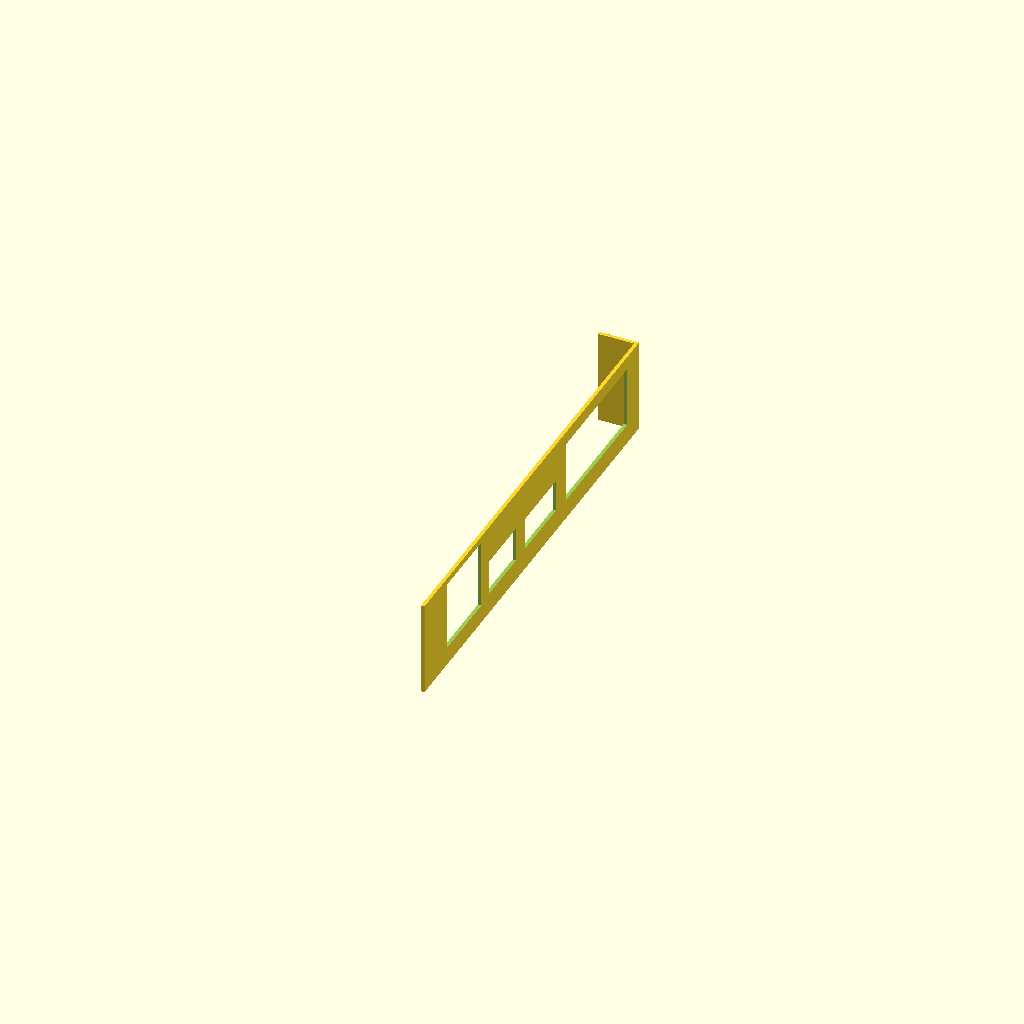
Cell 1: rendered with the file's own defaults.
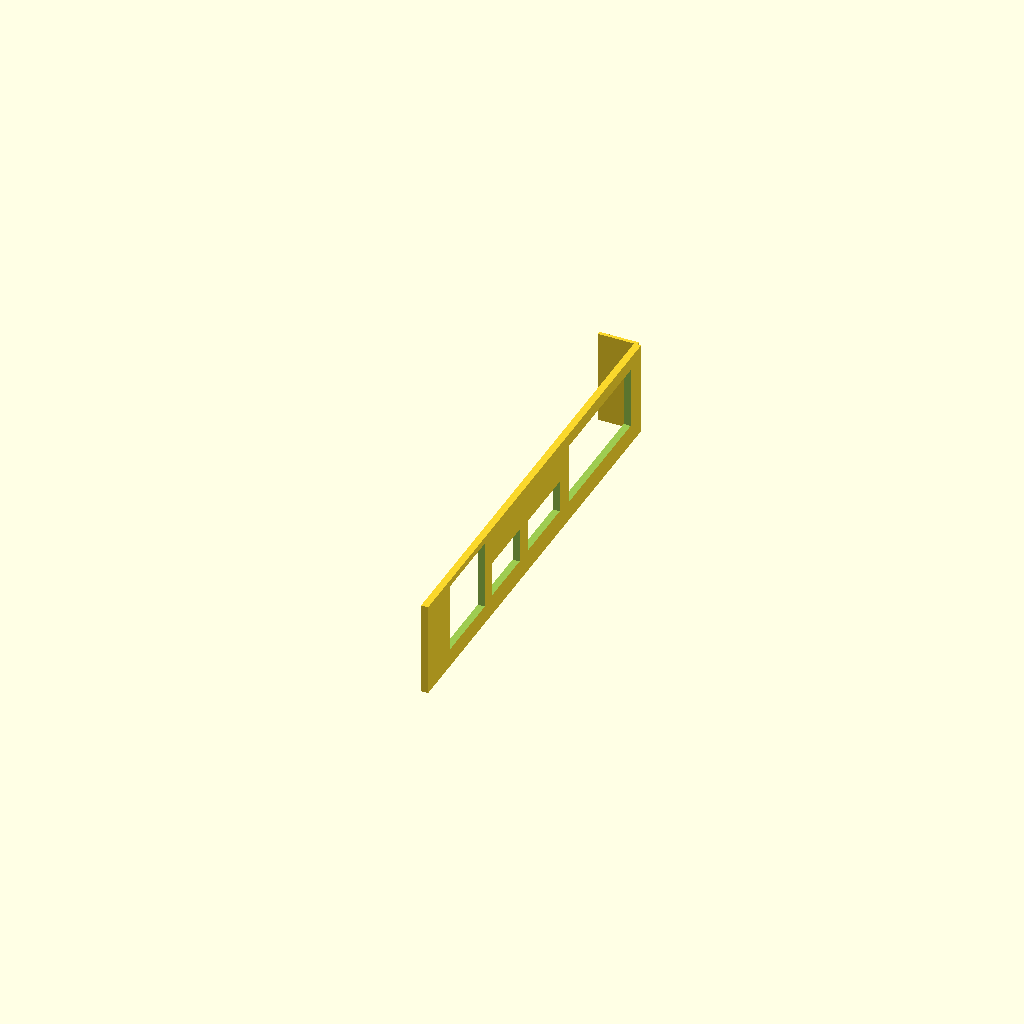
Cell 2: plate_thickness = 1.6 (everything else at default).
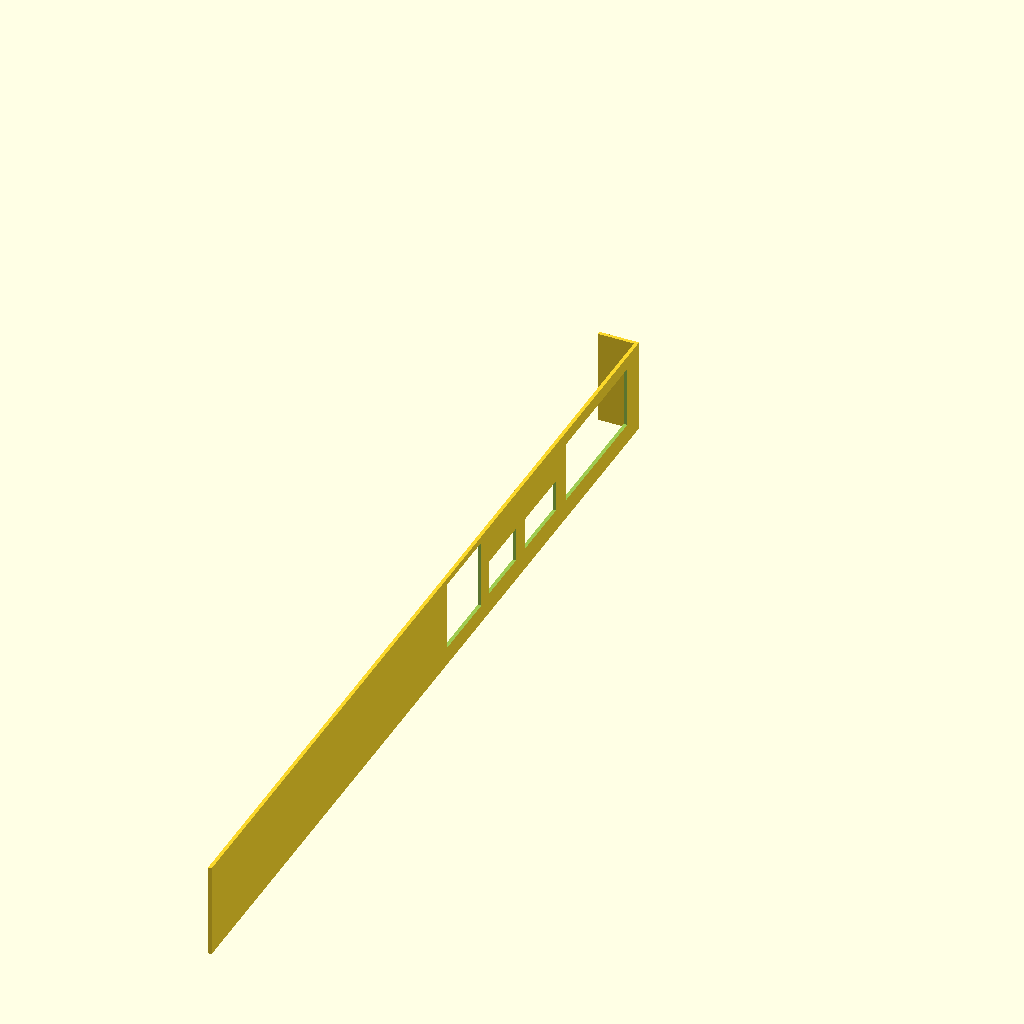
Cell 3 — plate_length set to 207, the other parameters unchanged.
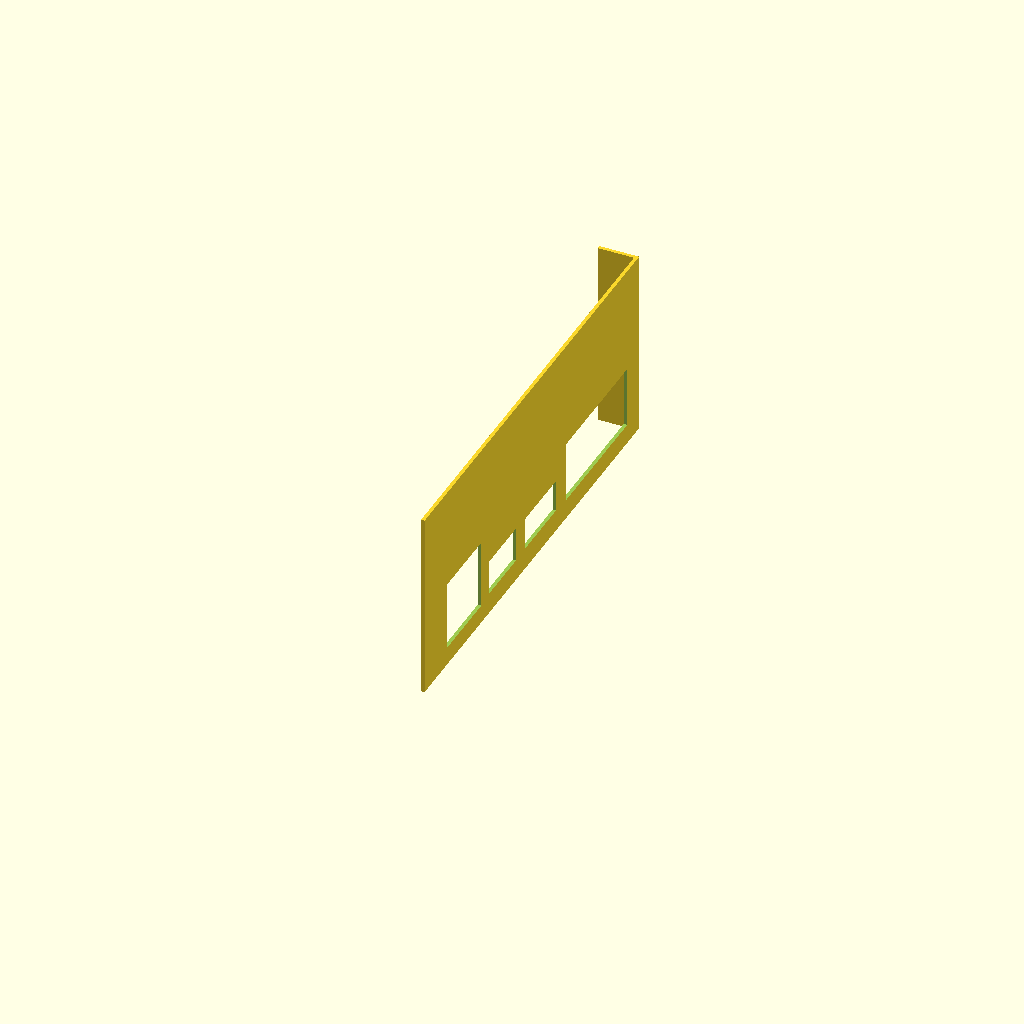
Cell 4: plate_height = 43 (everything else at default).
One fixed orthographic camera (rotation 55°, 0°, 25°; colour scheme Cornfield) for every cell.
Source of the model, hardware/rev-a-pricing/mechanical/pci_bracket_preview.scad:
// Preliminary full-height PCI bracket for KiCad fit visualization only.
// Connector openings follow the current Rev A courtyard stack, not released
// manufacturer panel-cutout drawings. Units are millimetres.

plate_thickness = 0.8;
plate_length = 103.5;
plate_height = 21.5;

module opening(y0, width, z0, height) {
    translate([-1.5, y0, z0]) cube([3.0, width, height]);
}

// KiCad's STEP importer reverses the model Y axis relative to OpenSCAD's STL
// convention. Mirror here so the bracket openings follow increasing board Y.
mirror([0, 1, 0]) union() {
    difference() {
        translate([-0.8, -2.0, -3.0])
            cube([plate_thickness, plate_length, plate_height]);

        // J2 HD15: generous preview opening around the connector shell.
        opening(3.0, 29.9, 1.5, 14.0);

        // J4 HDMI-A.
        opening(37.5, 15.4, 2.0, 7.4);

        // J5 USB-A.
        opening(57.0, 13.3, 1.8, 8.0);

        // J6 RJ45.
        opening(73.9, 16.8, 1.2, 15.8);
    }

    // Simplified 90-degree chassis retention tab at the top of the bracket.
    translate([-9.0, -2.8, -3.0]) cube([9.0, 0.8, plate_height]);
}
Customizer parameters (derived from the source; name, type, default, range or options):
plate_thickness: number, default 0.8
plate_length: number, default 103.5
plate_height: number, default 21.5
